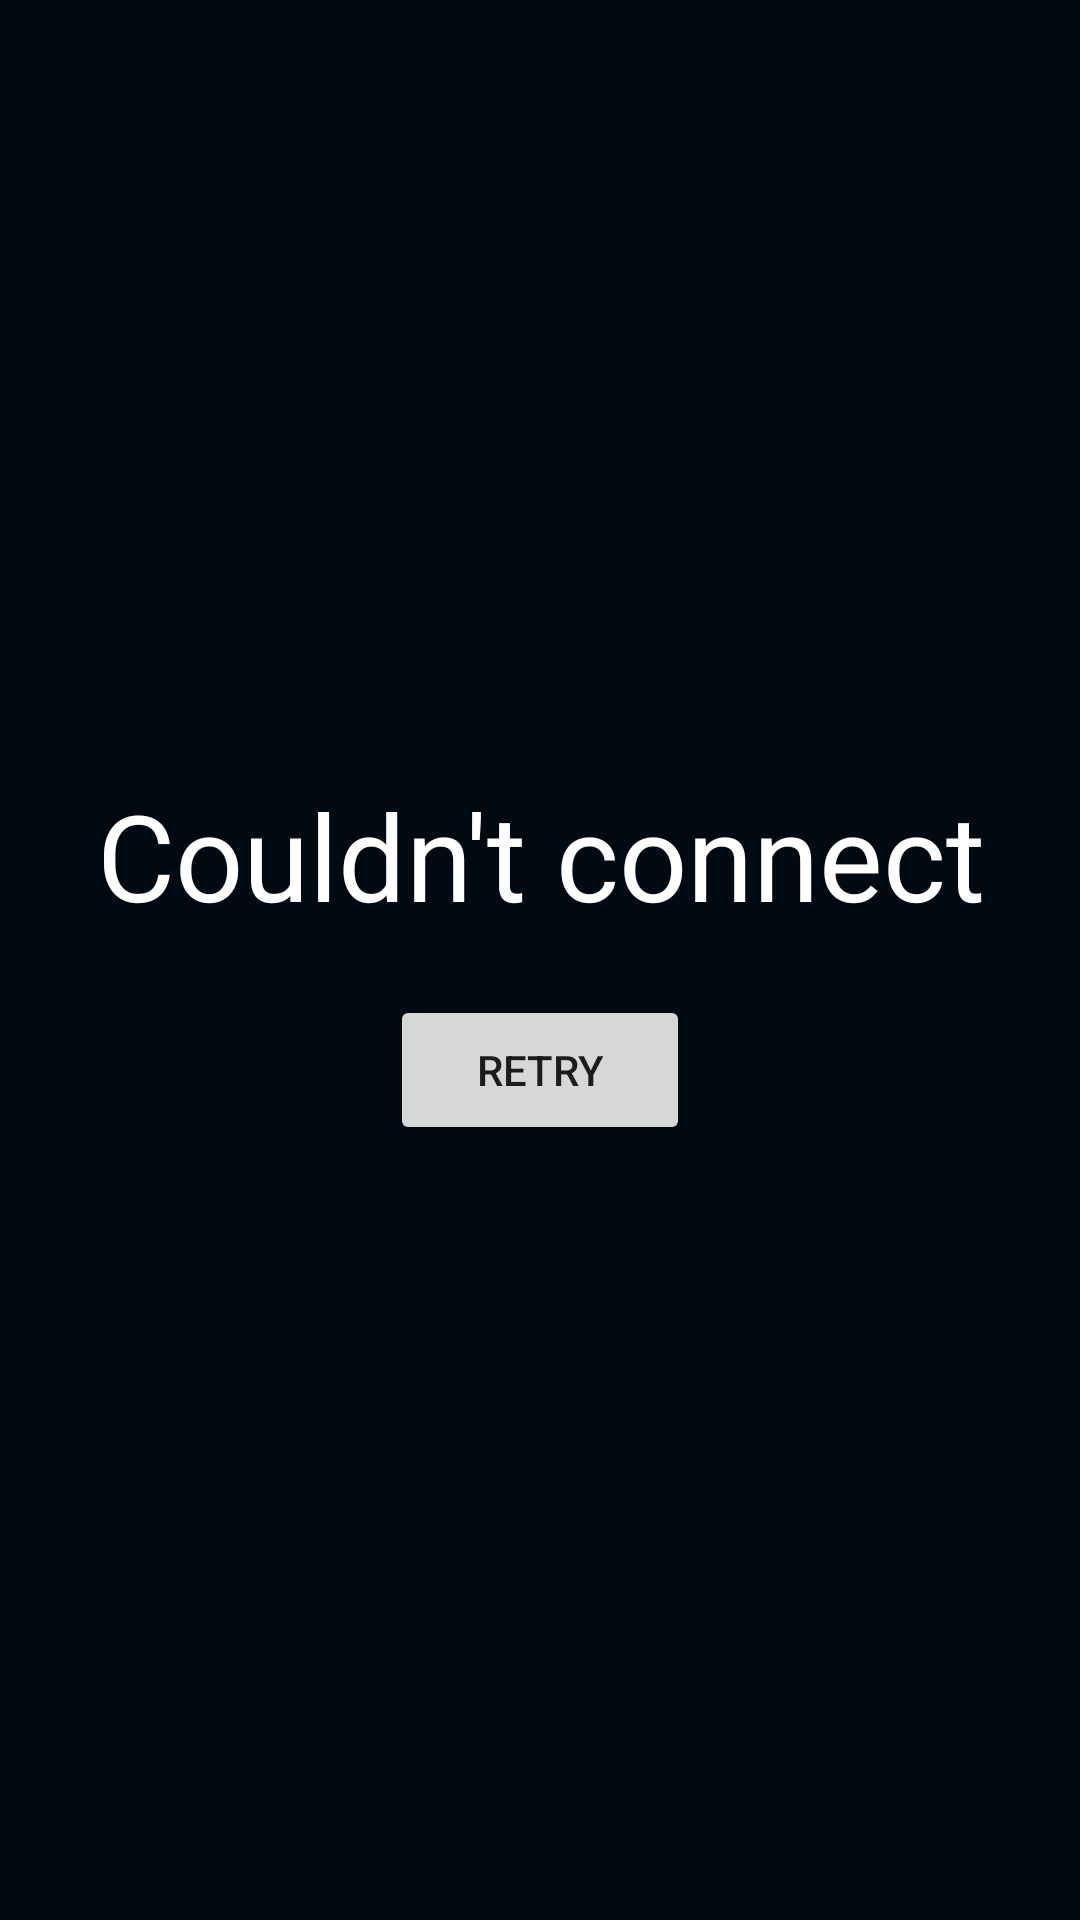

This screen was rendered from an Android layout file. Write that file and the resources it references.
<!-- AndroidManifest.xml: application theme AppTheme -->
<!-- res/layout/failed_to_get_data_activity.xml -->
<?xml version="1.0" encoding="utf-8"?>
<RelativeLayout xmlns:android="http://schemas.android.com/apk/res/android"
    xmlns:tools="http://schemas.android.com/tools"
    xmlns:app="http://schemas.android.com/apk/res-auto"
    android:layout_width="match_parent"
    android:layout_height="match_parent"
    tools:context="com.mudio.movies.Activities.FailedToGetDataActivity"
    android:background="#000a12"
    android:id="@+id/failedActivityLayout"
    >

    <RelativeLayout
        android:layout_width="match_parent"
        android:layout_height="wrap_content"
        android:layout_centerInParent="true"
        >

        <TextView
            android:id="@+id/couldntConnectTV"
            android:layout_width="match_parent"
            android:layout_height="wrap_content"
            android:layout_centerHorizontal="true"
            android:text="Couldn't connect"
            android:textColor="#FFF"
            android:textSize="40dp"
            android:gravity="center"
            android:layout_alignParentTop="true"
            android:layout_alignParentStart="true"
            />

        <Button
            android:id="@+id/retryConnectionBt"
            android:layout_width="100dp"
            android:layout_height="50dp"
            android:text="RETRY"
            android:layout_centerHorizontal="true"
            android:layout_below="@id/couldntConnectTV"
            android:layout_marginTop="20dp"
            />

        <com.lsjwzh.widget.materialloadingprogressbar.CircleProgressBar
            android:id="@+id/progressCircleConnecting"

            android:layout_height="70dp"
            android:layout_width="70dp"
            android:indeterminate="true"
            android:layout_below="@id/couldntConnectTV"
            android:layout_centerHorizontal="true"
            android:visibility="gone"

            app:mlpb_enable_circle_background="false"
            app:mlpb_progress_color="#006064"
            app:mlpb_show_arrow="false"
            app:mlpb_progress_text_color="#00ffffff"
            app:mlpb_progress_stoke_width="4dp"

            />

    </RelativeLayout>

</RelativeLayout>
<!-- resources referenced by this layout -->
<resources>
  <style name="AppTheme" parent="Theme.AppCompat.Light.NoActionBar">
          
          <item name="colorPrimary">#1c2428</item>
          <item name="colorPrimaryDark">#000a12</item>
          <item name="colorAccent">#006064</item>
          <item name="titleTextColor">#FFF</item>
          <item name="android:windowDisablePreview">true</item>
      </style>
</resources>
